Run: headless pygame with SDL's dummy video driver; simulated clock (each Clock.tick advances the game by its frame time, no real sleeping); random seed 0; keys injected as events and as key.get_pressed() state; no mouse input.
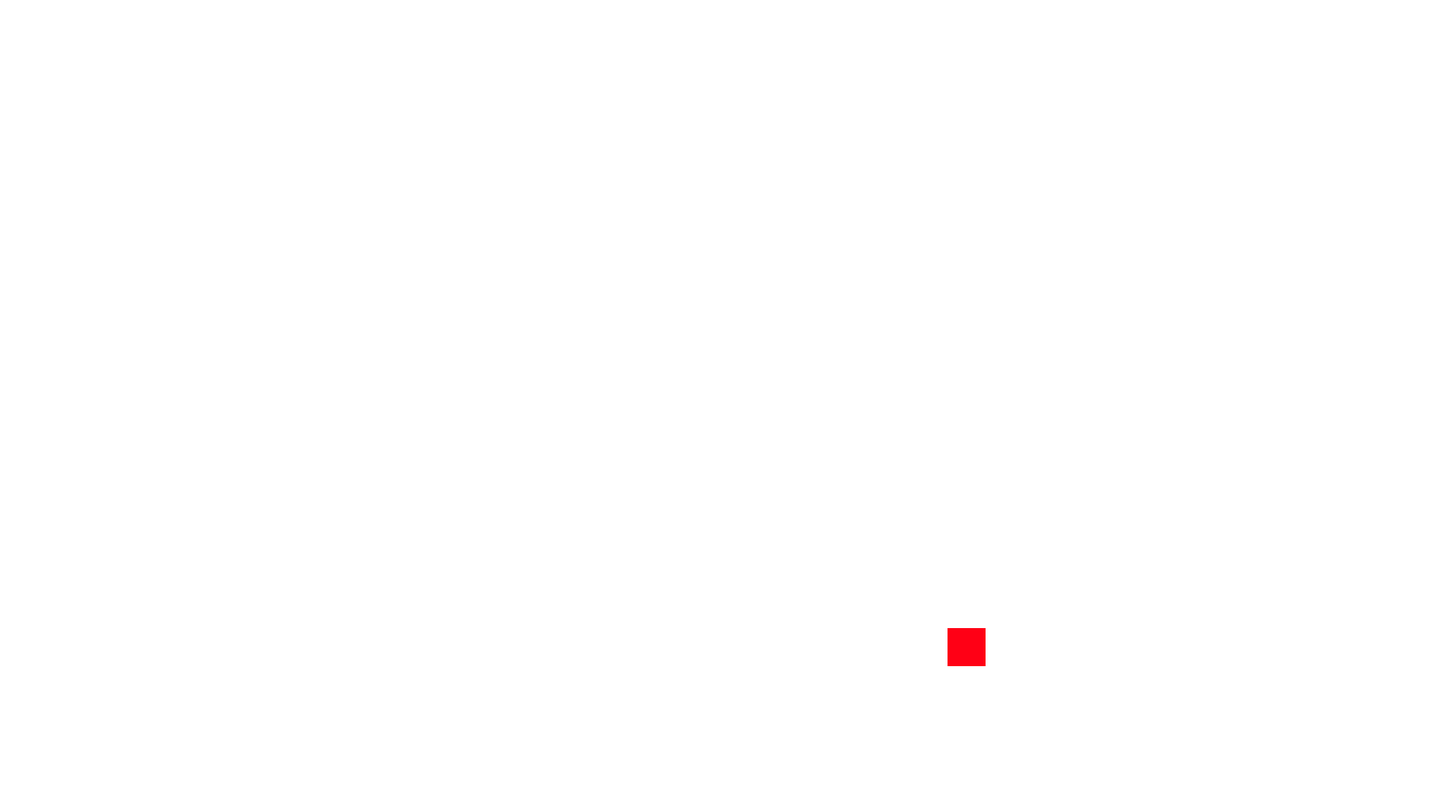
Frame 1 of 4 · flips 1–60 · no input
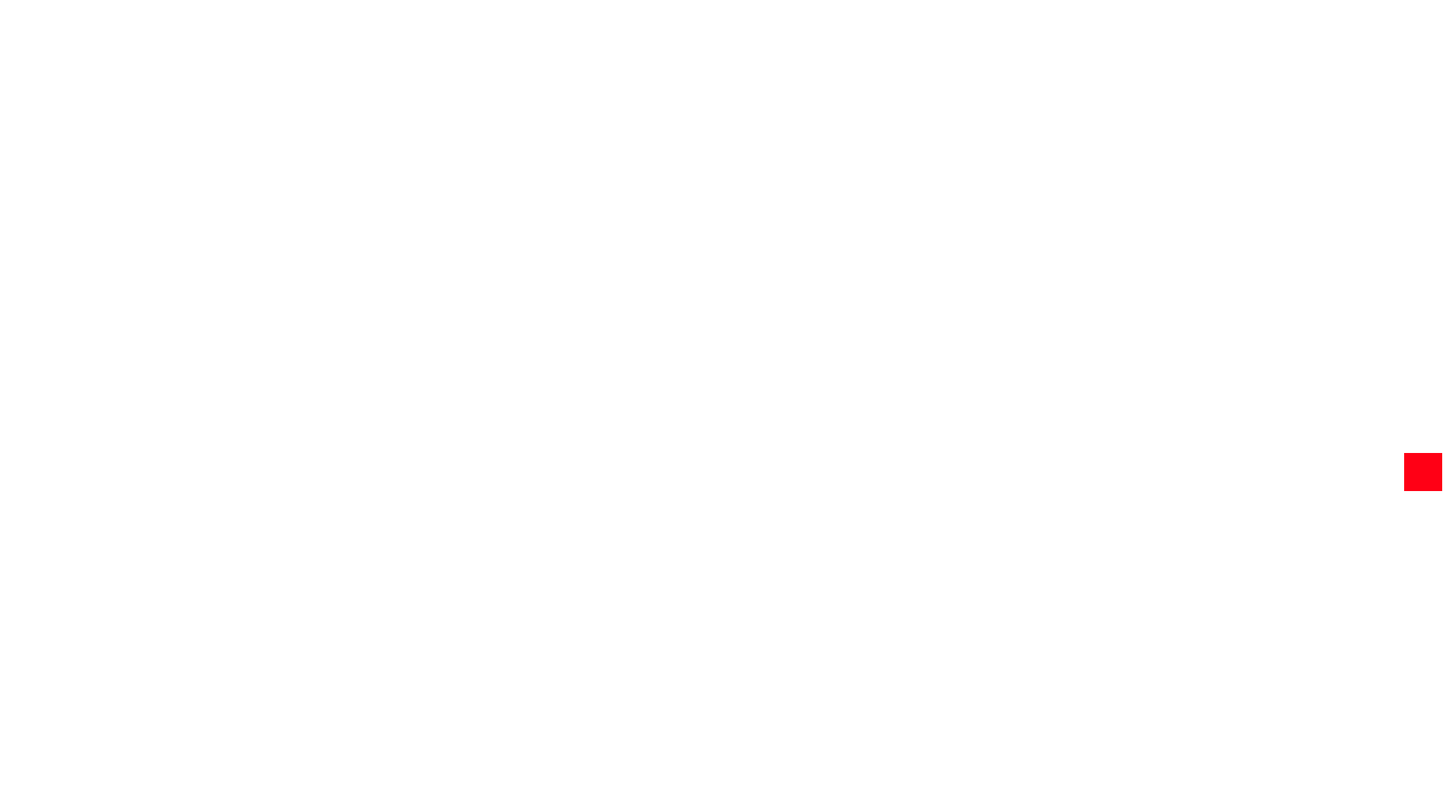
Frame 2 of 4 · flips 61–180 · tapped SPACE, RETURN · held RIGHT (→), D
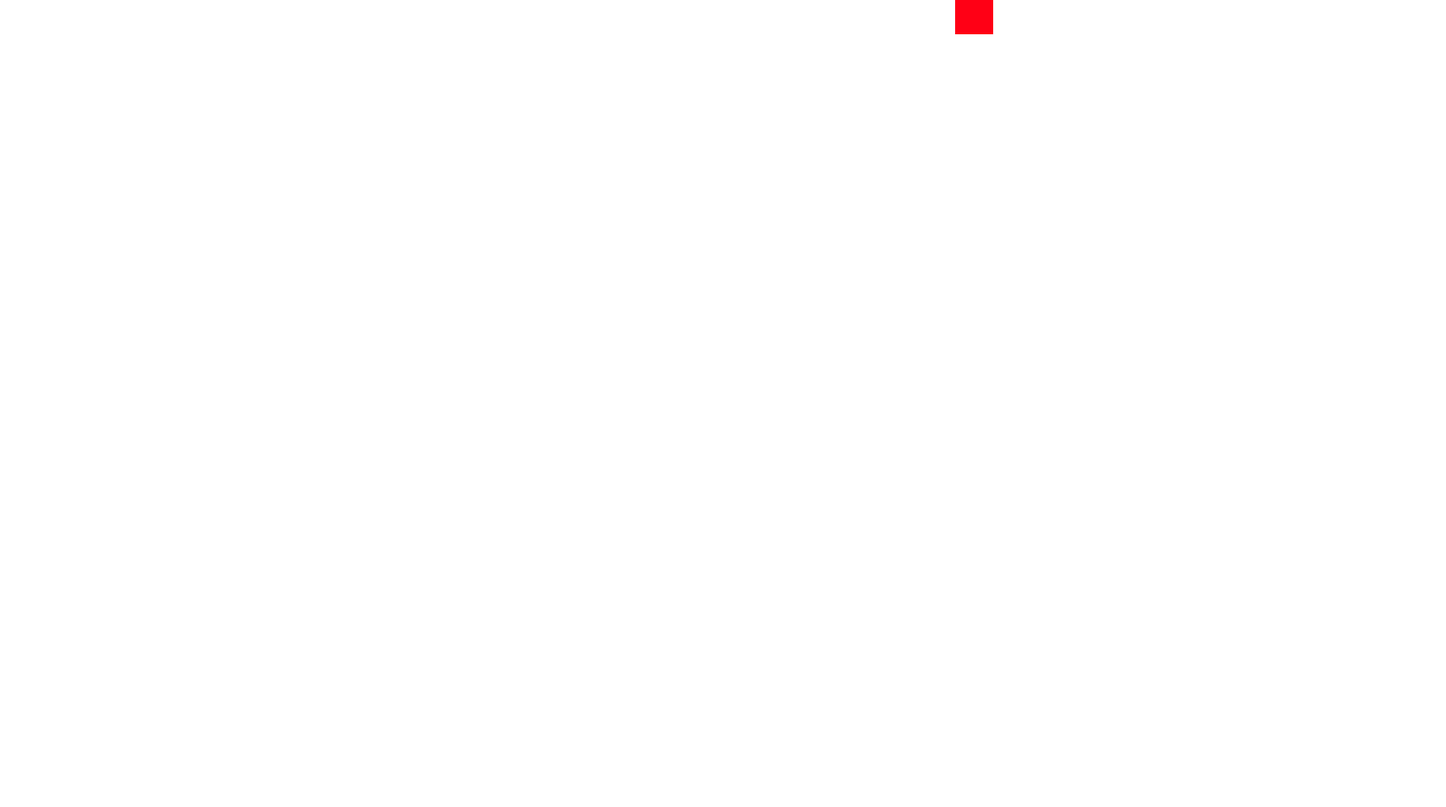
Frame 3 of 4 · flips 181–300 · held DOWN (↓), S
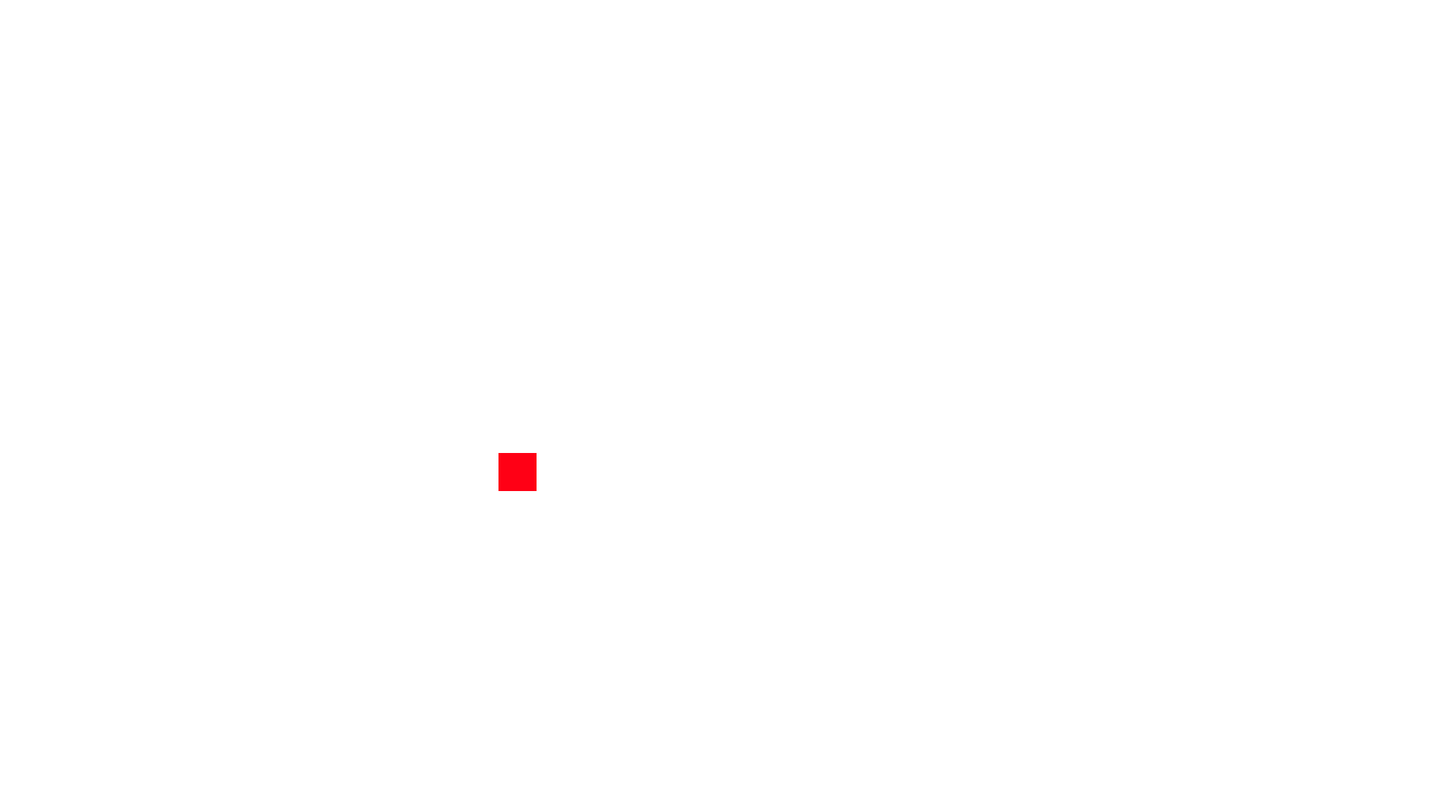
Frame 4 of 4 · flips 301–420 · held LEFT (←), A, UP (↑), W

The pygame program that drew these frames:

import pygame as g # in terminal -> pip install pygame
import math as m
import random as r

#Create color constants

RED = (255, 0, 21)
WHITE = (255, 255, 255)

#Game constants

PI = m.pi
DISPLAY_WIDTH = 1900
DISPLAY_LENGTH = 1060
SIZE = (DISPLAY_WIDTH,DISPLAY_LENGTH)
FPS = 60
rect_x = 950
x_velocity = 5
rect_y = 530
y_velocity = 5
rect_side = 50

#def for similar attributes


#########################################################

g.init()

#game dependents
screen = g.display.set_mode(SIZE)
g.display.set_caption("Jame Scene")
clock = g.time.Clock()
#game
running = True
while running:
    for event in g.event.get():
        if event.type == g.QUIT:
            running = False

    screen.fill(WHITE)

    if rect_x + rect_side >= DISPLAY_WIDTH or rect_x < 0:
        x_velocity *= -1
    if rect_y + rect_side >= DISPLAY_LENGTH or rect_y < 0:
        y_velocity *= -1

    g.draw.rect(screen, RED, [rect_x, rect_y, rect_side, rect_side])
    rect_x += x_velocity
    rect_y += y_velocity

    g.display.flip()

    clock.tick(FPS)
